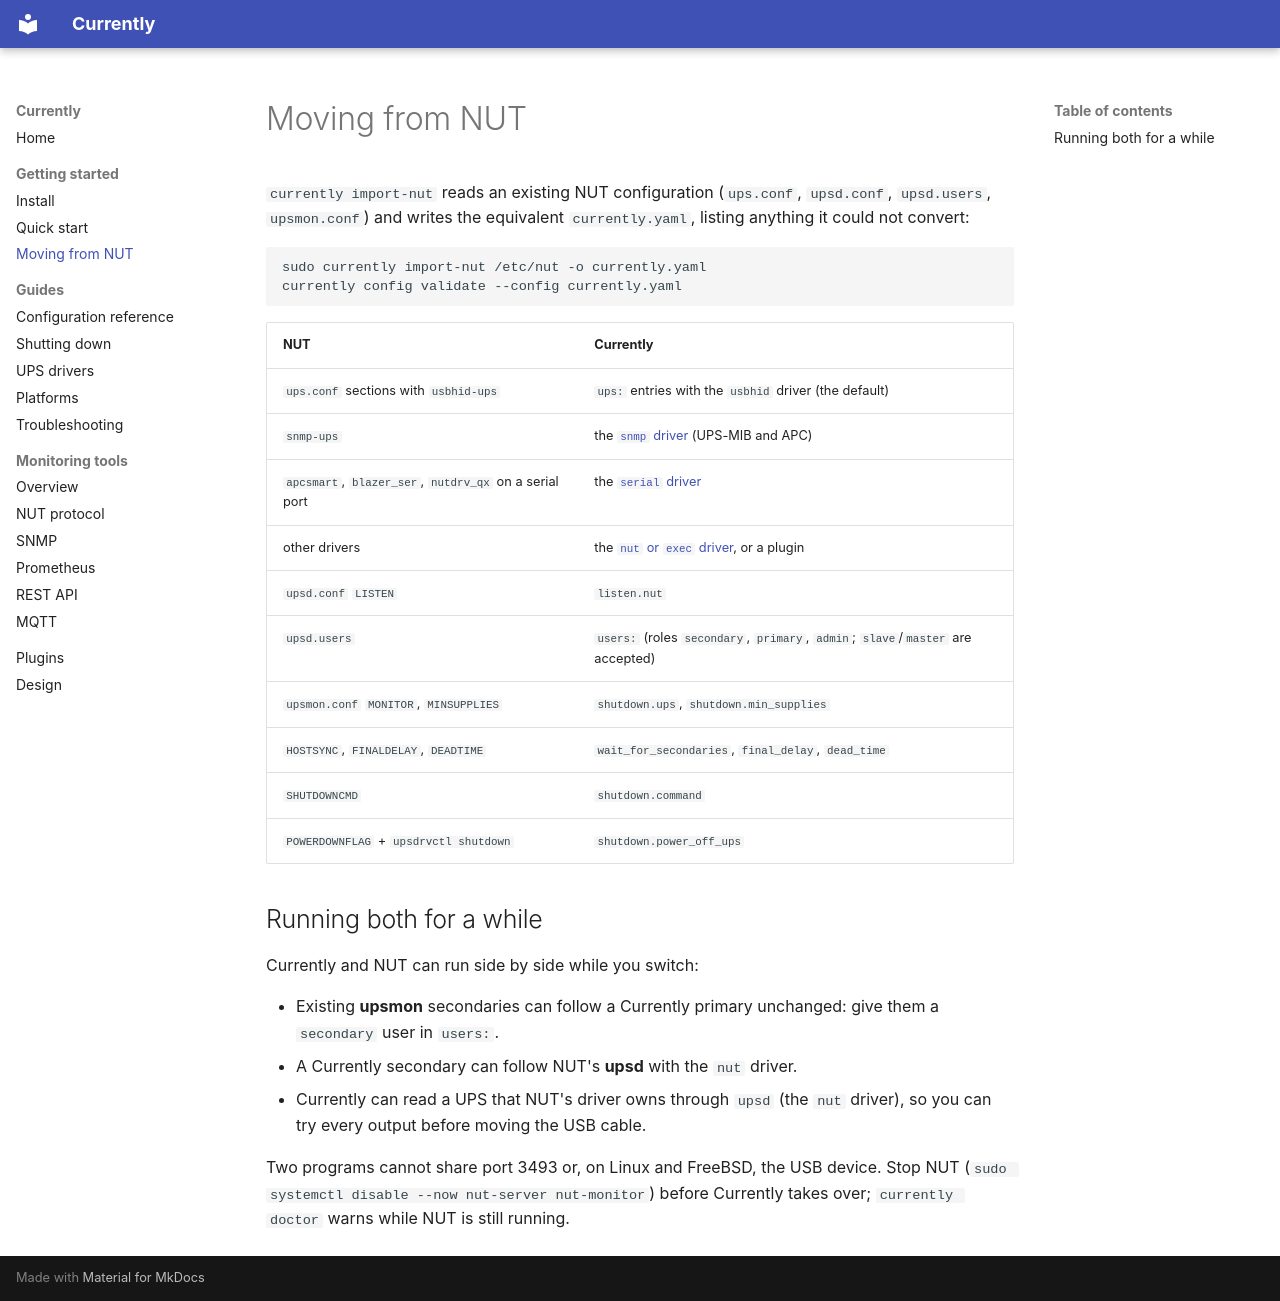

repository: duskglow/currently · page: migrating/index.html · generator: mkdocs

# Moving from NUT

`currently import-nut` reads an existing NUT configuration (`ups.conf`,
`upsd.conf`, `upsd.users`, `upsmon.conf`) and writes the equivalent
`currently.yaml`, listing anything it could not convert:

```sh
sudo currently import-nut /etc/nut -o currently.yaml
currently config validate --config currently.yaml
```

| NUT | Currently |
|---|---|
| `ups.conf` sections with `usbhid-ups` | `ups:` entries with the `usbhid` driver (the default) |
| `snmp-ups` | the [`snmp` driver](drivers.md#snmp-plugin) (UPS-MIB and APC) |
| `apcsmart`, `blazer_ser`, `nutdrv_qx` on a serial port | the [`serial` driver](drivers.md#serial-plugin) |
| other drivers | the [`nut` or `exec` driver](drivers.md), or a plugin |
| `upsd.conf` `LISTEN` | `listen.nut` |
| `upsd.users` | `users:` (roles `secondary`, `primary`, `admin`; `slave`/`master` are accepted) |
| `upsmon.conf` `MONITOR`, `MINSUPPLIES` | `shutdown.ups`, `shutdown.min_supplies` |
| `HOSTSYNC`, `FINALDELAY`, `DEADTIME` | `wait_for_secondaries`, `final_delay`, `dead_time` |
| `SHUTDOWNCMD` | `shutdown.command` |
| `POWERDOWNFLAG` + `upsdrvctl shutdown` | `shutdown.power_off_ups` |

## Running both for a while

Currently and NUT can run side by side while you switch:

- Existing **upsmon** secondaries can follow a Currently primary unchanged:
  give them a `secondary` user in `users:`.
- A Currently secondary can follow NUT's **upsd** with the `nut` driver.
- Currently can read a UPS that NUT's driver owns through `upsd` (the `nut`
  driver), so you can try every output before moving the USB cable.

Two programs cannot share port 3493 or, on Linux and FreeBSD, the USB
device. Stop NUT (`sudo systemctl disable --now nut-server nut-monitor`)
before Currently takes over; `currently doctor` warns while NUT is still running.
